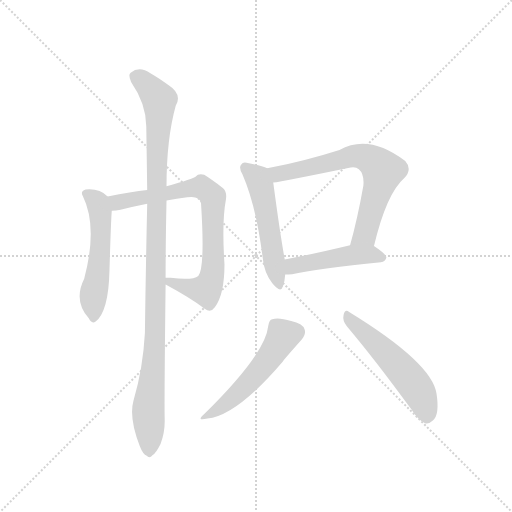
t = 0.00 s
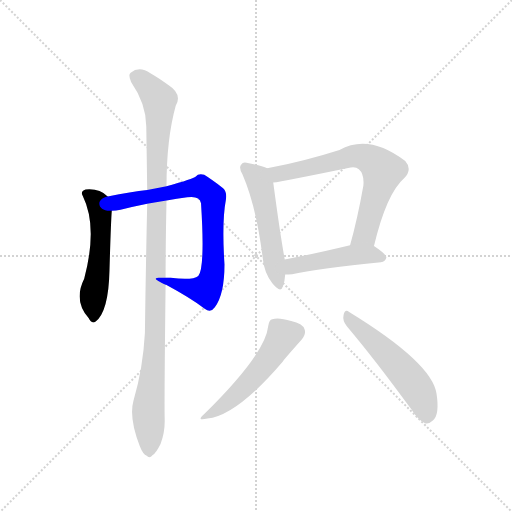
t = 1.33 s
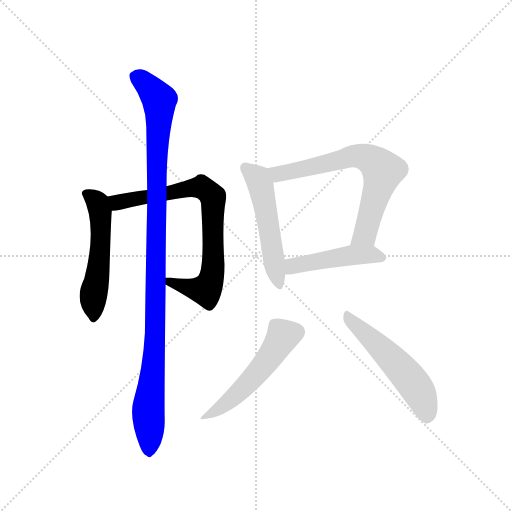
t = 2.66 s
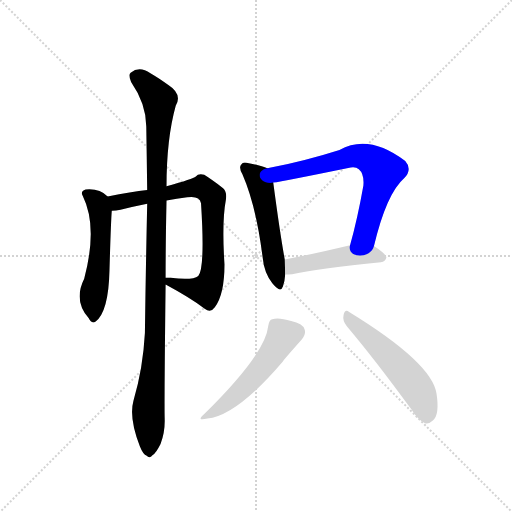
t = 3.98 s
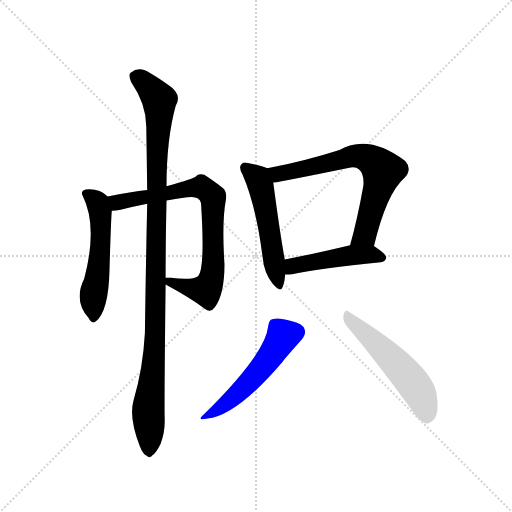
t = 5.31 s
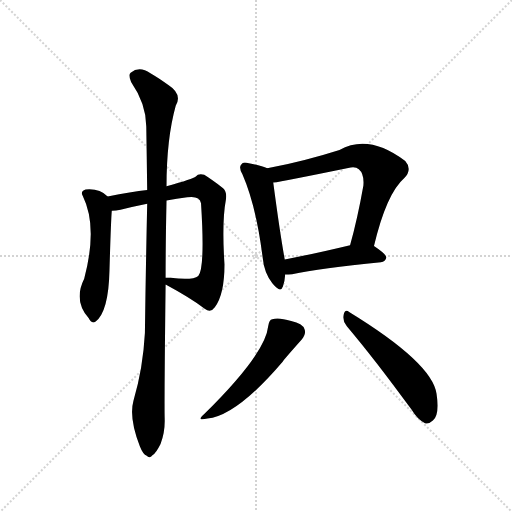
t = 6.64 s

The animated SVG that drew these frames (rendered in a browser with its animation timeline set to each time). Animation: 8 CSS @keyframes rules; one cycle of 6.64 s.

<svg version="1.1" viewBox="0 0 1024 1024" xmlns="http://www.w3.org/2000/svg">
  <g stroke="lightgray" stroke-dasharray="1,1" stroke-width="1" transform="scale(4, 4)">
    <line x1="0" y1="0" x2="256" y2="256"></line>
    <line x1="256" y1="0" x2="0" y2="256"></line>
    <line x1="128" y1="0" x2="128" y2="256"></line>
    <line x1="0" y1="128" x2="256" y2="128"></line>
  </g>
  <g transform="scale(0.92, -0.92) translate(60, -900)">
    <style type="text/css">
      
        @keyframes keyframes0 {
          from {
            stroke: blue;
            stroke-dashoffset: 535;
            stroke-width: 128;
          }
          64% {
            animation-timing-function: step-end;
            stroke: blue;
            stroke-dashoffset: 0;
            stroke-width: 128;
          }
          to {
            stroke: black;
            stroke-width: 1024;
          }
        }
        #make-me-a-hanzi-animation-0 {
          animation: keyframes0 0.6853841145833334s both;
          animation-delay: 0s;
          animation-timing-function: linear;
        }
      
        @keyframes keyframes1 {
          from {
            stroke: blue;
            stroke-dashoffset: 784;
            stroke-width: 128;
          }
          72% {
            animation-timing-function: step-end;
            stroke: blue;
            stroke-dashoffset: 0;
            stroke-width: 128;
          }
          to {
            stroke: black;
            stroke-width: 1024;
          }
        }
        #make-me-a-hanzi-animation-1 {
          animation: keyframes1 0.8880208333333334s both;
          animation-delay: 0.6853841145833334s;
          animation-timing-function: linear;
        }
      
        @keyframes keyframes2 {
          from {
            stroke: blue;
            stroke-dashoffset: 1088;
            stroke-width: 128;
          }
          78% {
            animation-timing-function: step-end;
            stroke: blue;
            stroke-dashoffset: 0;
            stroke-width: 128;
          }
          to {
            stroke: black;
            stroke-width: 1024;
          }
        }
        #make-me-a-hanzi-animation-2 {
          animation: keyframes2 1.1354166666666667s both;
          animation-delay: 1.5734049479166667s;
          animation-timing-function: linear;
        }
      
        @keyframes keyframes3 {
          from {
            stroke: blue;
            stroke-dashoffset: 524;
            stroke-width: 128;
          }
          63% {
            animation-timing-function: step-end;
            stroke: blue;
            stroke-dashoffset: 0;
            stroke-width: 128;
          }
          to {
            stroke: black;
            stroke-width: 1024;
          }
        }
        #make-me-a-hanzi-animation-3 {
          animation: keyframes3 0.6764322916666666s both;
          animation-delay: 2.7088216145833335s;
          animation-timing-function: linear;
        }
      
        @keyframes keyframes4 {
          from {
            stroke: blue;
            stroke-dashoffset: 692;
            stroke-width: 128;
          }
          69% {
            animation-timing-function: step-end;
            stroke: blue;
            stroke-dashoffset: 0;
            stroke-width: 128;
          }
          to {
            stroke: black;
            stroke-width: 1024;
          }
        }
        #make-me-a-hanzi-animation-4 {
          animation: keyframes4 0.8131510416666666s both;
          animation-delay: 3.38525390625s;
          animation-timing-function: linear;
        }
      
        @keyframes keyframes5 {
          from {
            stroke: blue;
            stroke-dashoffset: 469;
            stroke-width: 128;
          }
          60% {
            animation-timing-function: step-end;
            stroke: blue;
            stroke-dashoffset: 0;
            stroke-width: 128;
          }
          to {
            stroke: black;
            stroke-width: 1024;
          }
        }
        #make-me-a-hanzi-animation-5 {
          animation: keyframes5 0.6316731770833334s both;
          animation-delay: 4.198404947916667s;
          animation-timing-function: linear;
        }
      
        @keyframes keyframes6 {
          from {
            stroke: blue;
            stroke-dashoffset: 522;
            stroke-width: 128;
          }
          63% {
            animation-timing-function: step-end;
            stroke: blue;
            stroke-dashoffset: 0;
            stroke-width: 128;
          }
          to {
            stroke: black;
            stroke-width: 1024;
          }
        }
        #make-me-a-hanzi-animation-6 {
          animation: keyframes6 0.6748046875s both;
          animation-delay: 4.830078125s;
          animation-timing-function: linear;
        }
      
        @keyframes keyframes7 {
          from {
            stroke: blue;
            stroke-dashoffset: 534;
            stroke-width: 128;
          }
          63% {
            animation-timing-function: step-end;
            stroke: blue;
            stroke-dashoffset: 0;
            stroke-width: 128;
          }
          to {
            stroke: black;
            stroke-width: 1024;
          }
        }
        #make-me-a-hanzi-animation-7 {
          animation: keyframes7 0.6845703125s both;
          animation-delay: 5.5048828125s;
          animation-timing-function: linear;
        }
      
    </style>
    
      <path d="M 174 473 Q 156 491 126 488 Q 114 484 120 474 Q 153 407 123 294 Q 99 246 133 208 Q 139 195 148 201 Q 176 223 178 312 Q 181 417 183 442 C 184 464 184 464 174 473 Z" fill="lightgray"></path>
    
      <path d="M 300 281 L 301 281 Q 353 253 385 229 Q 398 219 407 232 Q 428 260 428 325 Q 422 418 431 465 Q 434 483 425 491 Q 400 510 384 520 Q 372 524 365 516 Q 361 512 302 495 L 260 487 Q 226 483 174 473 C 145 467 153 439 183 442 Q 192 442 202 444 Q 230 451 260 457 L 302 464 Q 324 468 347 471 Q 374 475 377 458 Q 386 317 371 300 Q 359 290 311 296 L 300 296 C 270 297 273 295 300 281 Z" fill="lightgray"></path>
    
      <path d="M 230 28 Q 220 -8 244 -70 Q 251 -88 259 -91 Q 265 -98 272 -89 Q 279 -85 289 -65 Q 299 -40 298 -10 Q 297 27 300 281 L 300 296 Q 300 372 302 464 L 302 495 Q 302 598 322 670 Q 337 695 306 715 Q 291 727 267 741 Q 243 757 224 742 Q 218 738 225 722 Q 258 674 258 625 Q 259 561 260 487 L 260 457 Q 257 324 255 176 Q 251 100 230 28 Z" fill="lightgray"></path>
    
      <path d="M 521 534 Q 509 540 481 545 Q 468 549 465 543 Q 458 537 467 521 Q 497 452 511 340 Q 514 307 532 284 Q 550 262 555 277 Q 559 287 560 303 L 559 336 Q 549 390 534 503 C 530 530 530 530 521 534 Z" fill="lightgray"></path>
    
      <path d="M 753 365 Q 780 479 819 513 Q 837 532 821 550 Q 742 610 678 574 Q 603 550 521 534 C 492 528 504 498 534 503 Q 555 506 697 535 Q 713 539 720 532 Q 732 522 730 497 Q 717 424 701 367 C 693 338 746 336 753 365 Z" fill="lightgray"></path>
    
      <path d="M 560 303 Q 567 303 575 304 Q 636 317 768 330 Q 778 331 780 340 Q 780 347 753 365 C 737 376 730 374 701 367 Q 622 348 559 336 C 530 330 530 302 560 303 Z" fill="lightgray"></path>
    
      <path d="M 523 191 Q 517 131 384 0 Q 365 -16 391 -10 Q 454 -4 554 113 Q 555 116 596 162 Q 606 175 602 184 Q 598 197 573 202 Q 545 211 532 206 Q 525 205 523 191 Z" fill="lightgray"></path>
    
      <path d="M 694 191 Q 758 115 835 9 Q 848 -13 864 -20 Q 871 -23 881 -14 Q 896 -2 889 44 Q 880 111 699 222 Q 690 229 687 216 Q 684 203 694 191 Z" fill="lightgray"></path>
    
    
      <clipPath id="make-me-a-hanzi-clip-0">
        <path d="M 174 473 Q 156 491 126 488 Q 114 484 120 474 Q 153 407 123 294 Q 99 246 133 208 Q 139 195 148 201 Q 176 223 178 312 Q 181 417 183 442 C 184 464 184 464 174 473 Z"></path>
      </clipPath>
      <path clip-path="url(#make-me-a-hanzi-clip-0)" d="M 133 477 L 153 459 L 160 398 L 156 324 L 142 248 L 143 209" fill="none" id="make-me-a-hanzi-animation-0" stroke-dasharray="407 814" stroke-linecap="round"></path>
    
      <clipPath id="make-me-a-hanzi-clip-1">
        <path d="M 300 281 L 301 281 Q 353 253 385 229 Q 398 219 407 232 Q 428 260 428 325 Q 422 418 431 465 Q 434 483 425 491 Q 400 510 384 520 Q 372 524 365 516 Q 361 512 302 495 L 260 487 Q 226 483 174 473 C 145 467 153 439 183 442 Q 192 442 202 444 Q 230 451 260 457 L 302 464 Q 324 468 347 471 Q 374 475 377 458 Q 386 317 371 300 Q 359 290 311 296 L 300 296 C 270 297 273 295 300 281 Z"></path>
      </clipPath>
      <path clip-path="url(#make-me-a-hanzi-clip-1)" d="M 183 470 L 195 460 L 205 461 L 365 493 L 378 493 L 403 472 L 404 334 L 396 283 L 387 270 L 375 270 L 301 289" fill="none" id="make-me-a-hanzi-animation-1" stroke-dasharray="656 1312" stroke-linecap="round"></path>
    
      <clipPath id="make-me-a-hanzi-clip-2">
        <path d="M 230 28 Q 220 -8 244 -70 Q 251 -88 259 -91 Q 265 -98 272 -89 Q 279 -85 289 -65 Q 299 -40 298 -10 Q 297 27 300 281 L 300 296 Q 300 372 302 464 L 302 495 Q 302 598 322 670 Q 337 695 306 715 Q 291 727 267 741 Q 243 757 224 742 Q 218 738 225 722 Q 258 674 258 625 Q 259 561 260 487 L 260 457 Q 257 324 255 176 Q 251 100 230 28 Z"></path>
      </clipPath>
      <path clip-path="url(#make-me-a-hanzi-clip-2)" d="M 237 733 L 280 692 L 287 673 L 280 528 L 278 173 L 262 9 L 264 -78" fill="none" id="make-me-a-hanzi-animation-2" stroke-dasharray="960 1920" stroke-linecap="round"></path>
    
      <clipPath id="make-me-a-hanzi-clip-3">
        <path d="M 521 534 Q 509 540 481 545 Q 468 549 465 543 Q 458 537 467 521 Q 497 452 511 340 Q 514 307 532 284 Q 550 262 555 277 Q 559 287 560 303 L 559 336 Q 549 390 534 503 C 530 530 530 530 521 534 Z"></path>
      </clipPath>
      <path clip-path="url(#make-me-a-hanzi-clip-3)" d="M 474 535 L 500 512 L 506 497 L 544 283" fill="none" id="make-me-a-hanzi-animation-3" stroke-dasharray="396 792" stroke-linecap="round"></path>
    
      <clipPath id="make-me-a-hanzi-clip-4">
        <path d="M 753 365 Q 780 479 819 513 Q 837 532 821 550 Q 742 610 678 574 Q 603 550 521 534 C 492 528 504 498 534 503 Q 555 506 697 535 Q 713 539 720 532 Q 732 522 730 497 Q 717 424 701 367 C 693 338 746 336 753 365 Z"></path>
      </clipPath>
      <path clip-path="url(#make-me-a-hanzi-clip-4)" d="M 529 531 L 539 523 L 557 524 L 715 561 L 736 558 L 755 546 L 772 529 L 765 501 L 733 391 L 708 372" fill="none" id="make-me-a-hanzi-animation-4" stroke-dasharray="564 1128" stroke-linecap="round"></path>
    
      <clipPath id="make-me-a-hanzi-clip-5">
        <path d="M 560 303 Q 567 303 575 304 Q 636 317 768 330 Q 778 331 780 340 Q 780 347 753 365 C 737 376 730 374 701 367 Q 622 348 559 336 C 530 330 530 302 560 303 Z"></path>
      </clipPath>
      <path clip-path="url(#make-me-a-hanzi-clip-5)" d="M 567 309 L 582 324 L 707 346 L 746 347 L 771 339" fill="none" id="make-me-a-hanzi-animation-5" stroke-dasharray="341 682" stroke-linecap="round"></path>
    
      <clipPath id="make-me-a-hanzi-clip-6">
        <path d="M 523 191 Q 517 131 384 0 Q 365 -16 391 -10 Q 454 -4 554 113 Q 555 116 596 162 Q 606 175 602 184 Q 598 197 573 202 Q 545 211 532 206 Q 525 205 523 191 Z"></path>
      </clipPath>
      <path clip-path="url(#make-me-a-hanzi-clip-6)" d="M 584 178 L 554 169 L 526 122 L 475 62 L 431 22 L 395 0" fill="none" id="make-me-a-hanzi-animation-6" stroke-dasharray="394 788" stroke-linecap="round"></path>
    
      <clipPath id="make-me-a-hanzi-clip-7">
        <path d="M 694 191 Q 758 115 835 9 Q 848 -13 864 -20 Q 871 -23 881 -14 Q 896 -2 889 44 Q 880 111 699 222 Q 690 229 687 216 Q 684 203 694 191 Z"></path>
      </clipPath>
      <path clip-path="url(#make-me-a-hanzi-clip-7)" d="M 698 210 L 793 120 L 842 62 L 859 30 L 868 -4" fill="none" id="make-me-a-hanzi-animation-7" stroke-dasharray="406 812" stroke-linecap="round"></path>
    
  </g>
</svg>
